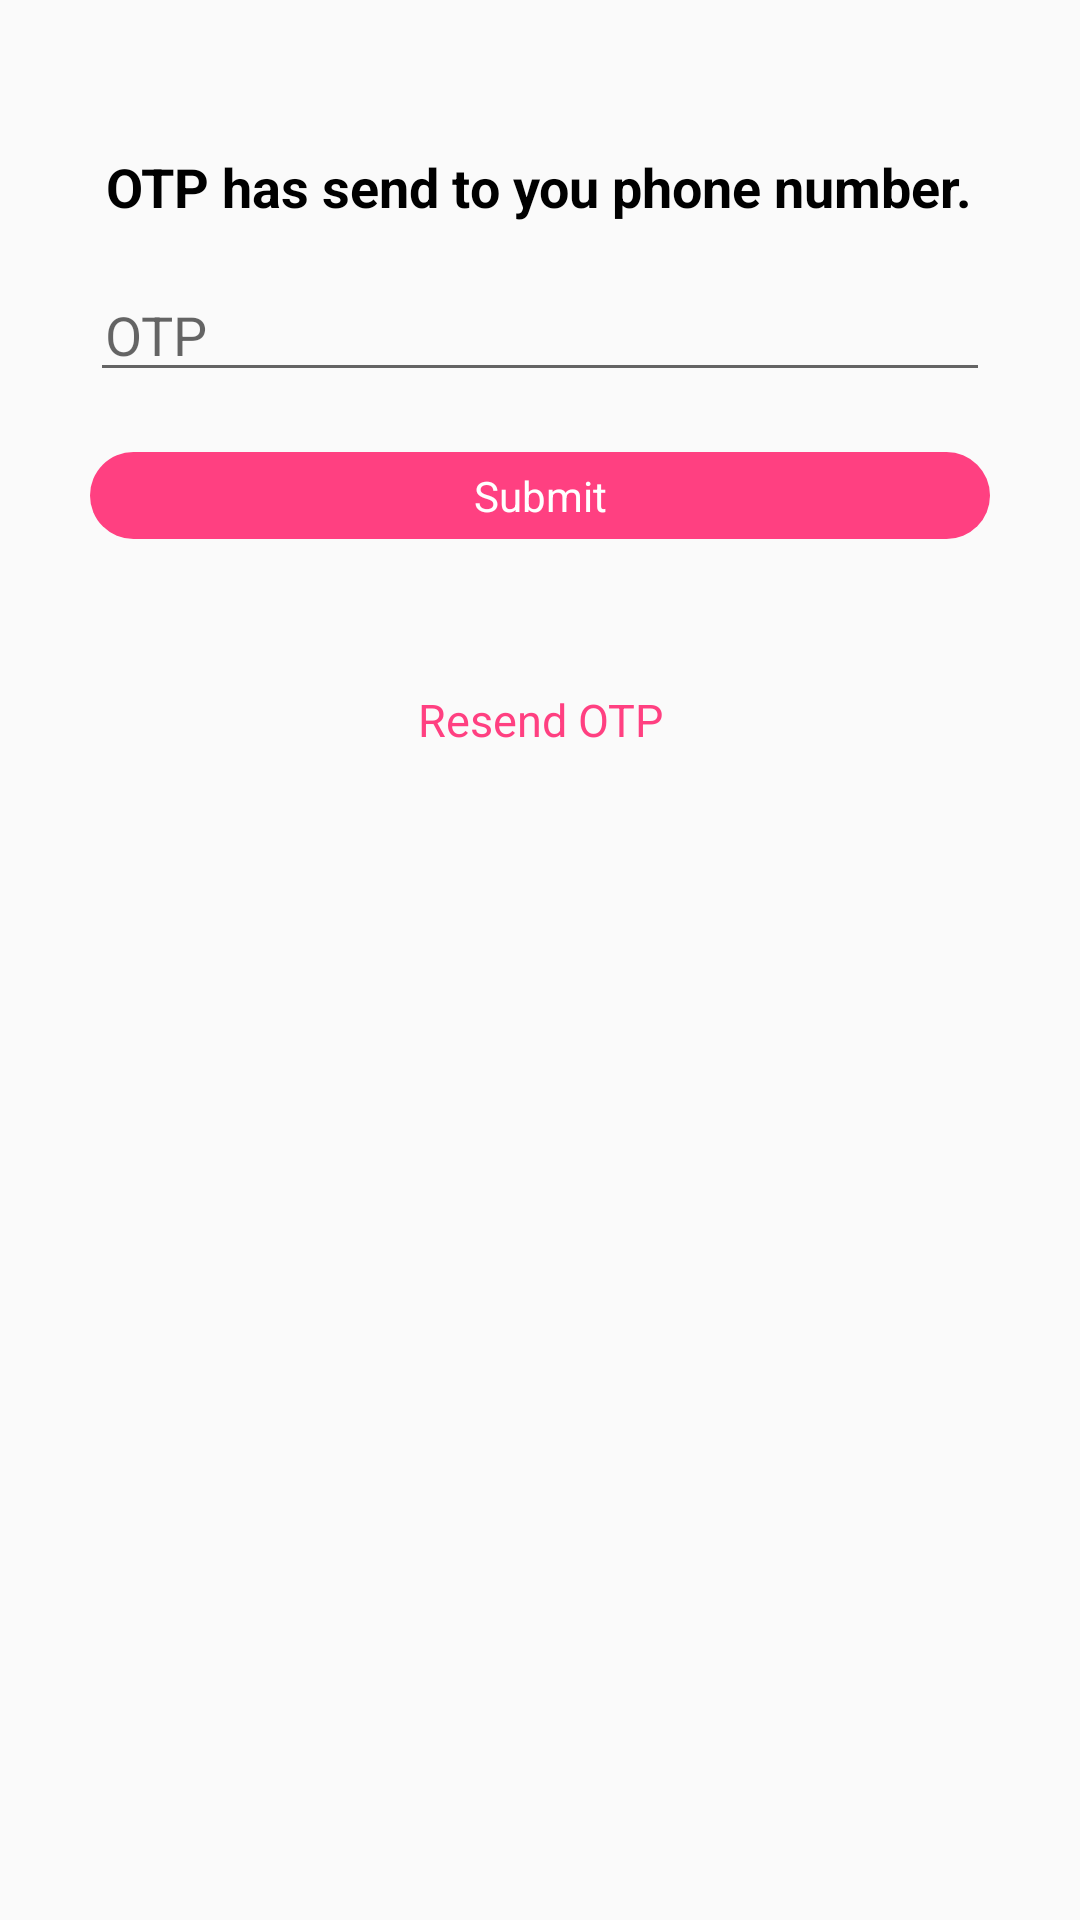

Produce the Android XML layout that renders to this screen, including the resource entries it uses.
<!-- AndroidManifest.xml: application theme AppTheme -->
<!-- res/layout/activity_otp_varification.xml -->
<?xml version="1.0" encoding="utf-8"?>
<ScrollView
    xmlns:android="http://schemas.android.com/apk/res/android"
    android:layout_width="match_parent"
    android:layout_height="match_parent">
    <RelativeLayout
        android:layout_width="match_parent"
        android:layout_height="wrap_content"
        android:gravity="center_vertical">


        <TextView
            android:layout_width="wrap_content"
            android:layout_height="wrap_content"
            android:id="@+id/header"
            android:textSize="@dimen/txt_size_18"
            android:textStyle="bold"
            android:textColor="@color/black"
            android:layout_alignParentTop="true"
            android:text="@string/otp_has_send"
            android:layout_centerHorizontal="true"
            android:layout_marginTop="@dimen/padding_50"/>

        <EditText
            android:layout_width="match_parent"
            android:layout_height="wrap_content"
            android:id="@+id/otp_value"
            android:layout_below="@id/header"
            android:layout_marginRight="@dimen/padding_too_large_30"
            android:layout_marginLeft="@dimen/padding_too_large_30"
            android:layout_marginTop="@dimen/padding_extra_large_20"
            android:paddingLeft="@dimen/padding_small_5"
            android:paddingTop="@dimen/padding_small_5"
            android:hint="@string/otp"/>


        <TextView
            android:layout_width="match_parent"
            android:layout_height="wrap_content"
            android:id="@+id/submit"
            android:text="@string/submit"
            android:gravity="center_horizontal"
            android:background="@drawable/ripple_effect"
            android:textColor="@color/white"
            android:layout_below="@id/otp_value"
            android:layout_marginRight="@dimen/padding_too_large_30"
            android:layout_marginLeft="@dimen/padding_too_large_30"
            android:layout_marginTop="@dimen/padding_extra_large_20"/>

        <TextView
            android:layout_width="match_parent"
            android:layout_height="wrap_content"
            android:id="@+id/resend_otp"
            android:text="@string/resend_otp"
            android:background="@drawable/ripple_effect_transparentbg"
            android:gravity="center_horizontal"
            android:textColor="@color/colorAccent"
            android:textSize="@dimen/txt_size_extra_large_15"
            android:layout_below="@id/submit"
            android:layout_marginRight="@dimen/padding_too_large_30"
            android:layout_marginLeft="@dimen/padding_too_large_30"
            android:layout_marginTop="@dimen/padding_50"/>

    </RelativeLayout>


</ScrollView>
<!-- resources referenced by this layout -->
<resources>
  <color name="black">#000000</color>
  <color name="colorAccent">#FF4081</color>
  <color name="white">#ffffff</color>
  <dimen name="padding_50">50dp</dimen>
  <dimen name="padding_extra_large_20">20dp</dimen>
  <dimen name="padding_small_5">5dp</dimen>
  <dimen name="padding_too_large_30">30dp</dimen>
  <dimen name="txt_size_18">18sp</dimen>
  <dimen name="txt_size_extra_large_15">15sp</dimen>
  <!-- drawable ripple_effect (drawable) -->
  <?xml version="1.0" encoding="utf-8"?>
  <ripple xmlns:android="http://schemas.android.com/apk/res/android"
  xmlns:tools="http://schemas.android.com/tools"
  android:color="@color/colorPrimary"
  tools:targetApi="lollipop">
  
  <item android:id="@android:id/mask">
      <shape android:shape="rectangle">
          <corners android:radius="50dp"></corners>
          <solid android:color="@color/colorPrimary" />
          <padding android:top="@dimen/padding_small_5"
              android:bottom="@dimen/padding_small_5"
              android:right="@dimen/padding_medium_10dp"
              android:left="@dimen/padding_medium_10dp"></padding>
      </shape>
  </item>
      <item
  
          android:id="@android:id/background">
          <shape android:shape="rectangle">
              <corners android:radius="@dimen/padding_extra_large_20"></corners>
              <solid android:color="@color/colorAccent" />
              <padding android:top="@dimen/padding_small_5"
                  android:bottom="@dimen/padding_small_5"
                  android:right="@dimen/padding_medium_10dp"
                  android:left="@dimen/padding_medium_10dp"></padding>
          </shape></item>
  </ripple>
  <string name="otp">OTP</string>
  <string name="otp_has_send">OTP has send to you phone number. </string>
  <string name="resend_otp">Resend OTP</string>
  <string name="submit">Submit</string>
  <style name="AppTheme" parent="Theme.AppCompat.Light.NoActionBar">
          
          <item name="colorPrimary">@color/colorPrimary</item>
          <item name="colorPrimaryDark">@color/colorPrimaryDark</item>
          <item name="colorAccent">@color/colorAccent</item>
          <item name="android:statusBarColor">@android:color/transparent</item>
          
         
      </style>
  <color name="colorPrimary">#3F51B5</color>
  <dimen name="padding_medium_10dp">10dp</dimen>
  <color name="colorPrimaryDark">#303F9F</color>
</resources>
